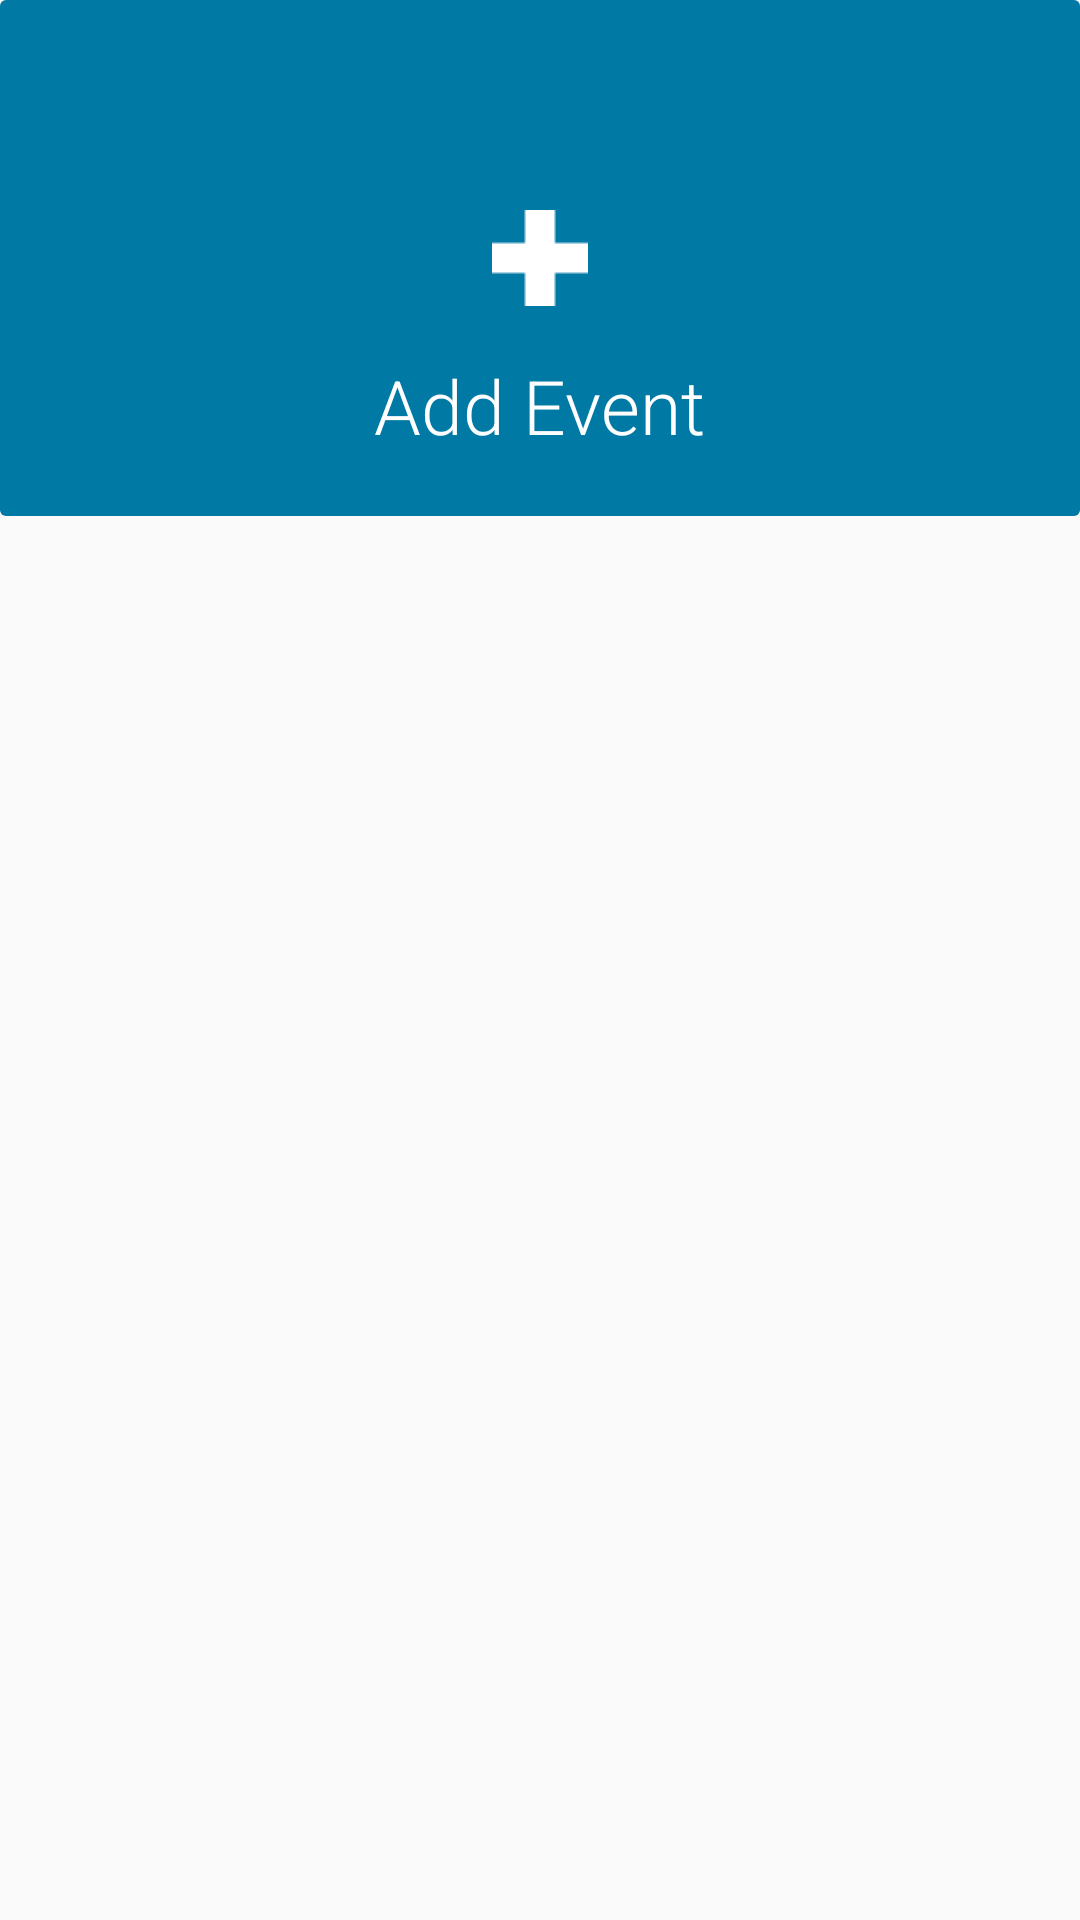

The Android layout XML behind this screen, and the referenced resources:
<!-- AndroidManifest.xml: application theme MaterialTheme -->
<!-- res/layout/fragment_events_list.xml -->
<RelativeLayout xmlns:android="http://schemas.android.com/apk/res/android"
    xmlns:tools="http://schemas.android.com/tools"
    android:layout_width="match_parent"
    android:layout_height="match_parent"
    tools:context="info.androidhive.materialtabs.fragments.OneFragment">
    <ImageButton
        android:layout_width="fill_parent"
        android:layout_height="wrap_content"
        android:onClick="handleAddEvent"
        android:background="@drawable/add_event_button_bg"
        android:src="@drawable/white_add"
        android:fontFamily="sans-serif-light"
        android:textAllCaps="false"
        android:textSize="25dp"
        android:id="@+id/add_event_button"
        android:paddingLeft="@dimen/list_side_margin"
        android:paddingRight="@dimen/list_side_margin"
        android:paddingTop="@dimen/list_top_margin"
        android:paddingBottom="@dimen/list_bottom_margin" />

    <TextView
        android:layout_width="wrap_content"
        android:layout_height="wrap_content"
        android:layout_alignBottom="@id/add_event_button"
        android:text="Add Event"
        android:paddingBottom="20dp"
        android:layout_centerHorizontal="true"
        android:textColor="@color/white"
        android:fontFamily="sans-serif-light"
        android:textSize="25dp"/>

    <ListView
        android:id="@+id/events_list"
        android:layout_width="match_parent"
        android:layout_height="wrap_content"
        android:layout_below="@id/add_event_button">
    </ListView>
</RelativeLayout>
<!-- resources referenced by this layout -->
<resources>
  <color name="white">#fff</color>
  <dimen name="list_bottom_margin">70dp</dimen>
  <dimen name="list_side_margin">40dp</dimen>
  <dimen name="list_top_margin">70dp</dimen>
  <!-- drawable add_event_button_bg (drawable) -->
  <?xml version="1.0" encoding="utf-8"?>
  <selector xmlns:android="http://schemas.android.com/apk/res/android" android:shape="rectangle">
      <item android:state_pressed="true" >
          <shape>
              <solid android:color="#006b90" />
              <corners android:radius="2dp" />
          </shape>
      </item>
      <item>
          <shape>
              <solid android:color="#007aa4" />
              <corners android:radius="2dp" />
          </shape>
      </item>
  </selector>
  <!-- drawable white_add: png bitmap (drawable, 2850 bytes) -->
  <style name="MaterialTheme" parent="MaterialTheme.Base">
      </style>
  <style name="MaterialTheme.Base" parent="Theme.AppCompat.Light.DarkActionBar">
          <item name="windowNoTitle">true</item>
          <item name="windowActionBar">false</item>
          <item name="colorPrimary">@color/blue</item>
          <item name="colorPrimaryDark">@color/blue</item>
          <item name="colorAccent">@color/blue</item>
      </style>
  <color name="blue">#007aa4</color>
</resources>
